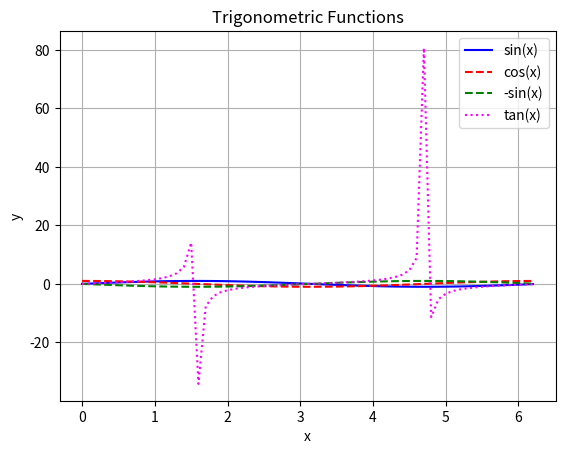

Python code for this plot:
import numpy as np
import matplotlib.pyplot as plt

# Generate x values from 0 to 2*pi with 0.1 intervals
x = np.arange(0, 2*np.pi, 0.1)

# Plot sin(x) in blue solid line
plt.plot(x, np.sin(x), label='sin(x)', color='blue', linestyle='-')

# Plot cos(x) in red dashed line
plt.plot(x, np.cos(x), label='cos(x)', color='red', linestyle='--')

# Plot -sin(x) in green dashed line
plt.plot(x, -np.sin(x), label='-sin(x)', color='green', linestyle='--')

# Plot tan(x) in magenta dotted line
plt.plot(x, np.tan(x), label='tan(x)', color='magenta', linestyle=':')

# Add grid
plt.grid(True)

# Add title and labels
plt.title('Trigonometric Functions')
plt.xlabel('x')
plt.ylabel('y')

# Add legend
plt.legend()

# Display the plot
plt.show()
